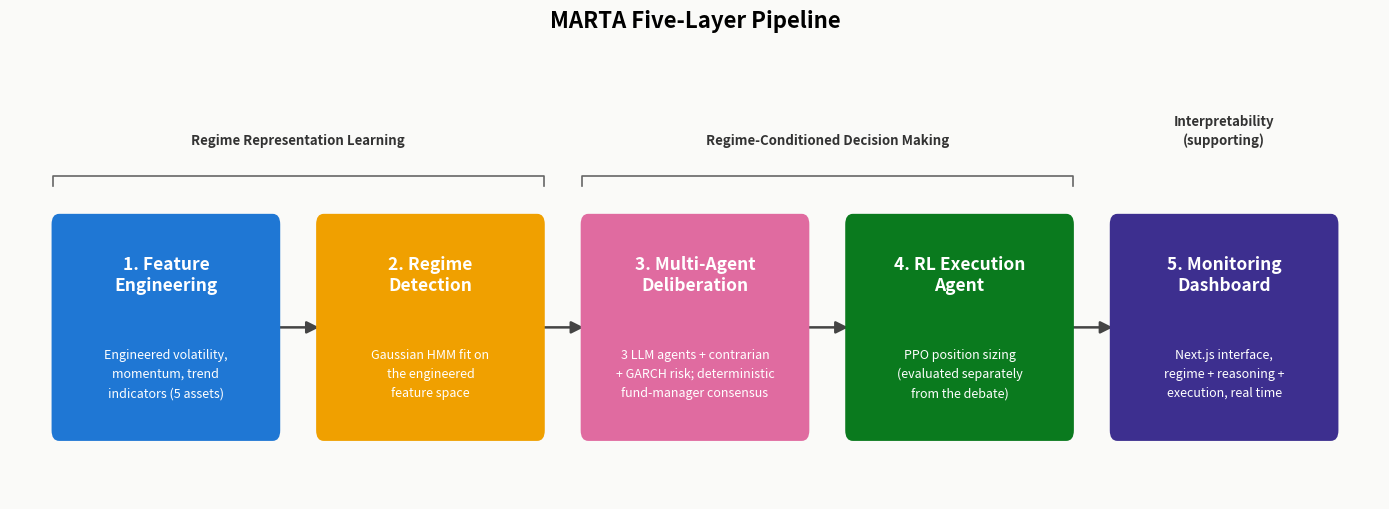

Write the Python code that produced this figure.
"""Regenerates pipeline_diagram.png for the MARTA PFE report's five-layer architecture
teaser (chapters/introduction.tex, Section 'sec:proposed-solution', Figure 'fig:pipeline').
Keep the layer list here in sync with that section's enumerate list if either one changes.
"""
import matplotlib.pyplot as plt
from matplotlib.patches import FancyBboxPatch, FancyArrowPatch
from matplotlib.lines import Line2D

LAYERS = [
    ("1. Feature\nEngineering", "Engineered volatility,\nmomentum, trend\nindicators (5 assets)", "#1f77d4"),
    ("2. Regime\nDetection", "Gaussian HMM fit on\nthe engineered\nfeature space", "#f0a000"),
    ("3. Multi-Agent\nDeliberation", "3 LLM agents + contrarian\n+ GARCH risk; deterministic\nfund-manager consensus", "#e06ba0"),
    ("4. RL Execution\nAgent", "PPO position sizing\n(evaluated separately\nfrom the debate)", "#0a7a1e"),
    ("5. Monitoring\nDashboard", "Next.js interface,\nregime + reasoning +\nexecution, real time", "#3d2f8f"),
]

fig, ax = plt.subplots(figsize=(14, 5.2))
fig.patch.set_facecolor("#fafaf8")
ax.set_facecolor("#fafaf8")

n = len(LAYERS)
box_w, box_h = 2.3, 1.6
gap = 0.5
total_w = n * box_w + (n - 1) * gap
x0 = -total_w / 2
y_center = 0

centers = []
for i, (title, subtitle, color) in enumerate(LAYERS):
    x = x0 + i * (box_w + gap)
    centers.append(x + box_w / 2)
    box = FancyBboxPatch(
        (x, y_center - box_h / 2), box_w, box_h,
        boxstyle="round,pad=0.06,rounding_size=0.08",
        linewidth=0, facecolor=color, zorder=3,
    )
    ax.add_patch(box)
    ax.text(x + box_w / 2, y_center + 0.4, title, ha="center", va="center",
             fontsize=12.5, fontweight="bold", color="white", zorder=4)
    ax.text(x + box_w / 2, y_center - 0.35, subtitle, ha="center", va="center",
             fontsize=9, color="white", zorder=4, linespacing=1.6)

for i in range(n - 1):
    arrow = FancyArrowPatch(
        (centers[i] + box_w / 2, y_center), (centers[i + 1] - box_w / 2, y_center),
        arrowstyle="-|>", mutation_scale=18, linewidth=1.8, color="#444444", zorder=2,
    )
    ax.add_patch(arrow)

# Grouping brackets tying layers back to the two-part problem statement.
bracket_y = y_center + box_h / 2 + 0.35
label_y = bracket_y + 0.22


def draw_bracket(x_left, x_right, label):
    ax.plot([x_left, x_left, x_right, x_right],
             [bracket_y - 0.08, bracket_y, bracket_y, bracket_y - 0.08],
             color="#666666", linewidth=1.2, zorder=2)
    ax.text((x_left + x_right) / 2, label_y, label, ha="center", va="bottom",
             fontsize=9.5, fontweight="bold", color="#333333")


draw_bracket(x0 - 0.05, x0 + 2 * box_w + gap + 0.05, "Regime Representation Learning")
draw_bracket(x0 + 2 * (box_w + gap) - 0.05, x0 + 4 * box_w + 3 * gap + 0.05,
             "Regime-Conditioned Decision Making")
ax.text(centers[4], label_y, "Interpretability\n(supporting)", ha="center", va="bottom",
         fontsize=9.5, fontweight="bold", color="#333333", linespacing=1.3)

ax.set_xlim(x0 - 0.5, x0 + total_w + 0.5)
ax.set_ylim(-1.3, label_y + 0.8)
ax.axis("off")
ax.set_title("MARTA Five-Layer Pipeline", fontsize=16, fontweight="bold", pad=10)

plt.tight_layout()
plt.savefig("pipeline_diagram.png", dpi=150, facecolor=fig.get_facecolor())
print("wrote pipeline_diagram.png")
